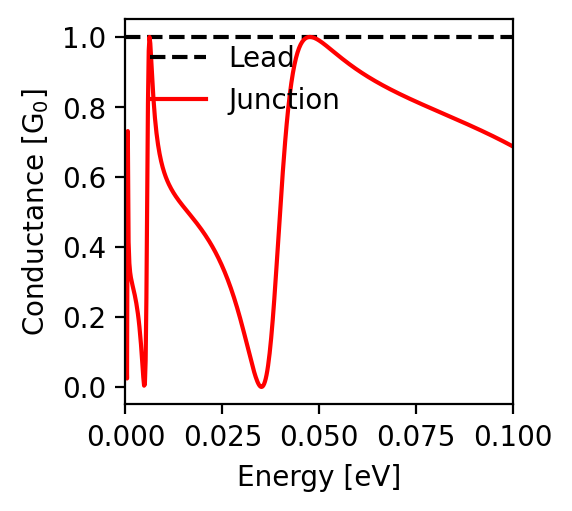

The table this chart was drawn from, first rows:
energy; conductance
-0.1; 0.687
-0.0998; 0.688
-0.0996; 0.689
-0.0994; 0.691
-0.0992; 0.692
-0.099; 0.693
-0.0988; 0.694
-0.0986; 0.695
-0.0984; 0.696
-0.0982; 0.698
-0.098; 0.699
-0.0978; 0.7
-0.0976; 0.701
-0.0974; 0.702
-0.0972; 0.703
-0.097; 0.704
-0.0968; 0.706
-0.0966; 0.707
-0.0964; 0.708
-0.0962; 0.709
-0.096; 0.71
-0.0958; 0.711
-0.0956; 0.712
-0.0954; 0.713
-0.0952; 0.714
-0.095; 0.716
-0.0948; 0.717
-0.0946; 0.718
-0.0944; 0.719
-0.0942; 0.72
-0.094; 0.721
-0.0938; 0.722
-0.0936; 0.723
-0.0934; 0.724
-0.0932; 0.725
-0.093; 0.726
-0.0928; 0.727
-0.0926; 0.728
-0.0924; 0.729
-0.0922; 0.73
-0.092; 0.731
-0.0918; 0.733
-0.0916; 0.734
-0.0914; 0.735
-0.0912; 0.736
-0.091; 0.737
-0.0908; 0.738
-0.0906; 0.739
-0.0904; 0.74
-0.0902; 0.741
-0.09; 0.742
-0.0898; 0.743
-0.0896; 0.744
-0.0894; 0.745
-0.0892; 0.746
-0.089; 0.747
-0.0888; 0.748
-0.0886; 0.749
-0.0884; 0.75
-0.0882; 0.751
... 941 more rows
